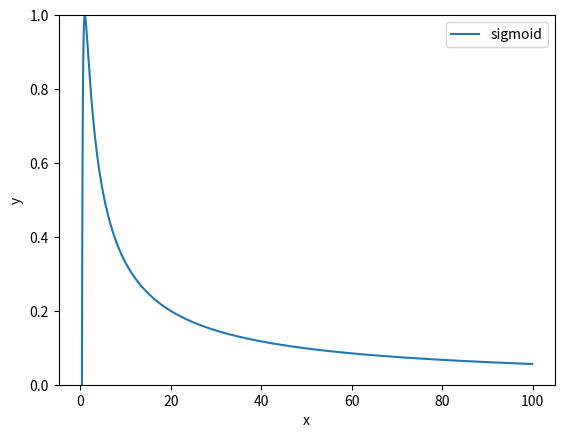

Recreate this plot in Python.
#  coding = utf-8 

# @Time : 2021/6/7 22:14
# [redacted]
# @File : ppp.py
# @Software: PyCharm


import numpy as np
import math
import matplotlib.pyplot as plt
x = np.arange(0.2, 100, 0.1)
y = []
for t in x:
    y_1 = (math.log(t) +1) / t
    y.append(y_1)
plt.plot(x, y, label="sigmoid")
plt.xlabel("x")
plt.ylabel("y")
plt.ylim(0, 1)
plt.legend()
plt.show()
